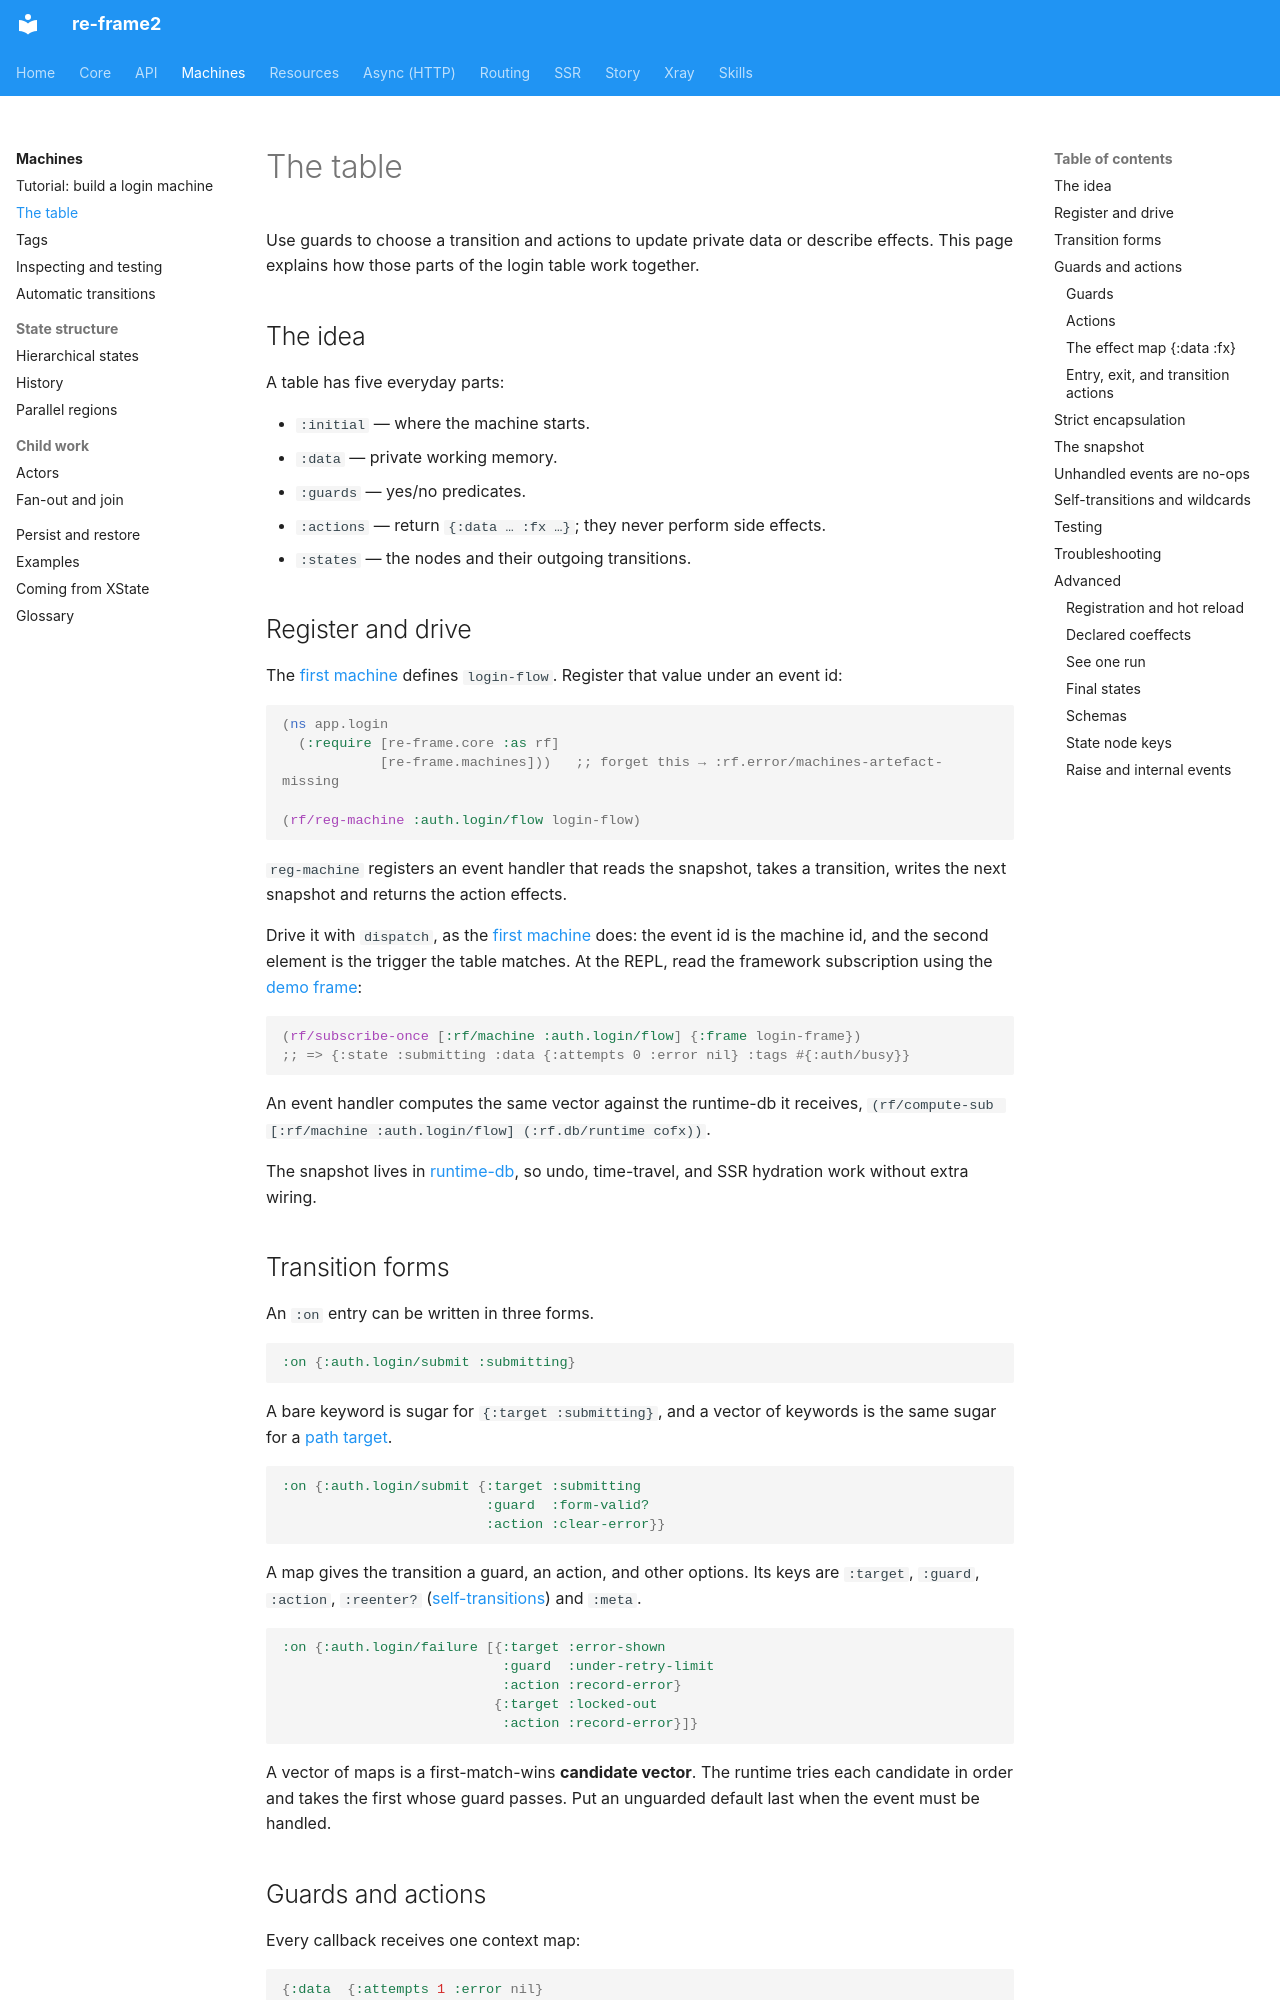

repository: day8/re-frame2 · page: machines/concepts/index.html · generator: mkdocs

# The table

<a id="2-the-table"></a>

<a id="concepts"></a>
<a id="the-model"></a>
<a id="state-machines"></a>

Use guards to choose a transition and actions to update private data or
describe effects. This page explains how those parts of the login table
work together.

## The idea

<a id="a-machine-at-a-glance"></a>
<a id="the-same-flow-as-a-transition-table"></a>
<a id="the-idea"></a>

A table has five everyday parts:

- `:initial` — where the machine starts.
- `:data` — private working memory.
- `:guards` — yes/no predicates.
- `:actions` — return `{:data … :fx …}`; they never perform side effects.
- `:states` — the nodes and their outgoing transitions.

## Register and drive

<a id="register-and-drive"></a>
<a id="registering-and-running-it"></a>

The [first machine](tutorial.md) defines `login-flow`. Register that value
under an event id:

```clojure
(ns app.login
  (:require [re-frame.core :as rf]
            [re-frame.machines]))   ;; forget this → :rf.error/machines-artefact-missing

(rf/reg-machine :auth.login/flow login-flow)
```

`reg-machine` registers an event handler that reads the snapshot, takes a
transition, writes the next snapshot and returns the action effects.

Drive it with `dispatch`, as the [first machine](tutorial.md#step-1--your-first-machine)
does: the event id is the machine id, and the second element is the trigger
the table matches. At the REPL, read the framework subscription using the
[demo frame](tutorial.md#step-1--your-first-machine):

```clojure
(rf/subscribe-once [:rf/machine :auth.login/flow] {:frame login-frame})
;; => {:state :submitting :data {:attempts 0 :error nil} :tags #{:auth/busy}}
```

An event handler computes the same vector against the runtime-db it receives,
`(rf/compute-sub [:rf/machine :auth.login/flow] (:rf.db/runtime cofx))`.

The snapshot lives in [runtime-db](../core/glossary.md#runtime-db), so undo,
time-travel, and SSR hydration work without extra wiring.

## Transition forms

An `:on` entry can be written in three forms.

```clojure
:on {:auth.login/submit :submitting}
```

A bare keyword is sugar for `{:target :submitting}`, and a vector of keywords
is the same sugar for a [path target](hierarchical-states.md#target-forms).

```clojure
:on {:auth.login/submit {:target :submitting
                         :guard  :form-valid?
                         :action :clear-error}}
```

A map gives the transition a guard, an action, and other options. Its keys
are `:target`, `:guard`, `:action`, `:reenter?`
([self-transitions](#self-transitions-and-wildcards)) and `:meta`.

```clojure
:on {:auth.login/failure [{:target :error-shown
                           :guard  :under-retry-limit
                           :action :record-error}
                          {:target :locked-out
                           :action :record-error}]}
```

A vector of maps is a first-match-wins **candidate vector**. The runtime tries
each candidate in order and takes the first whose guard passes. Put an
unguarded default last when the event must be handled.

## Guards and actions

<a id="guards-and-actions"></a>
<a id="guards-actions-tags-and-after--the-recognition-kit"></a>

Every callback receives one context map:

```clojure
{:data  {:attempts 1 :error nil}
 :event [:auth.login/failure …]
 :state :submitting
 :meta  {…}}
```

`:state` is the state the machine was in before this transition, in every
slot, `:entry` included. `:meta` is the snapshot's `:meta`, which starts as
the machine root's `:meta`.

There is **no `:db`**. A machine cannot see [app-db](../core/app-db.md). That
is [strict encapsulation](#strict-encapsulation).
